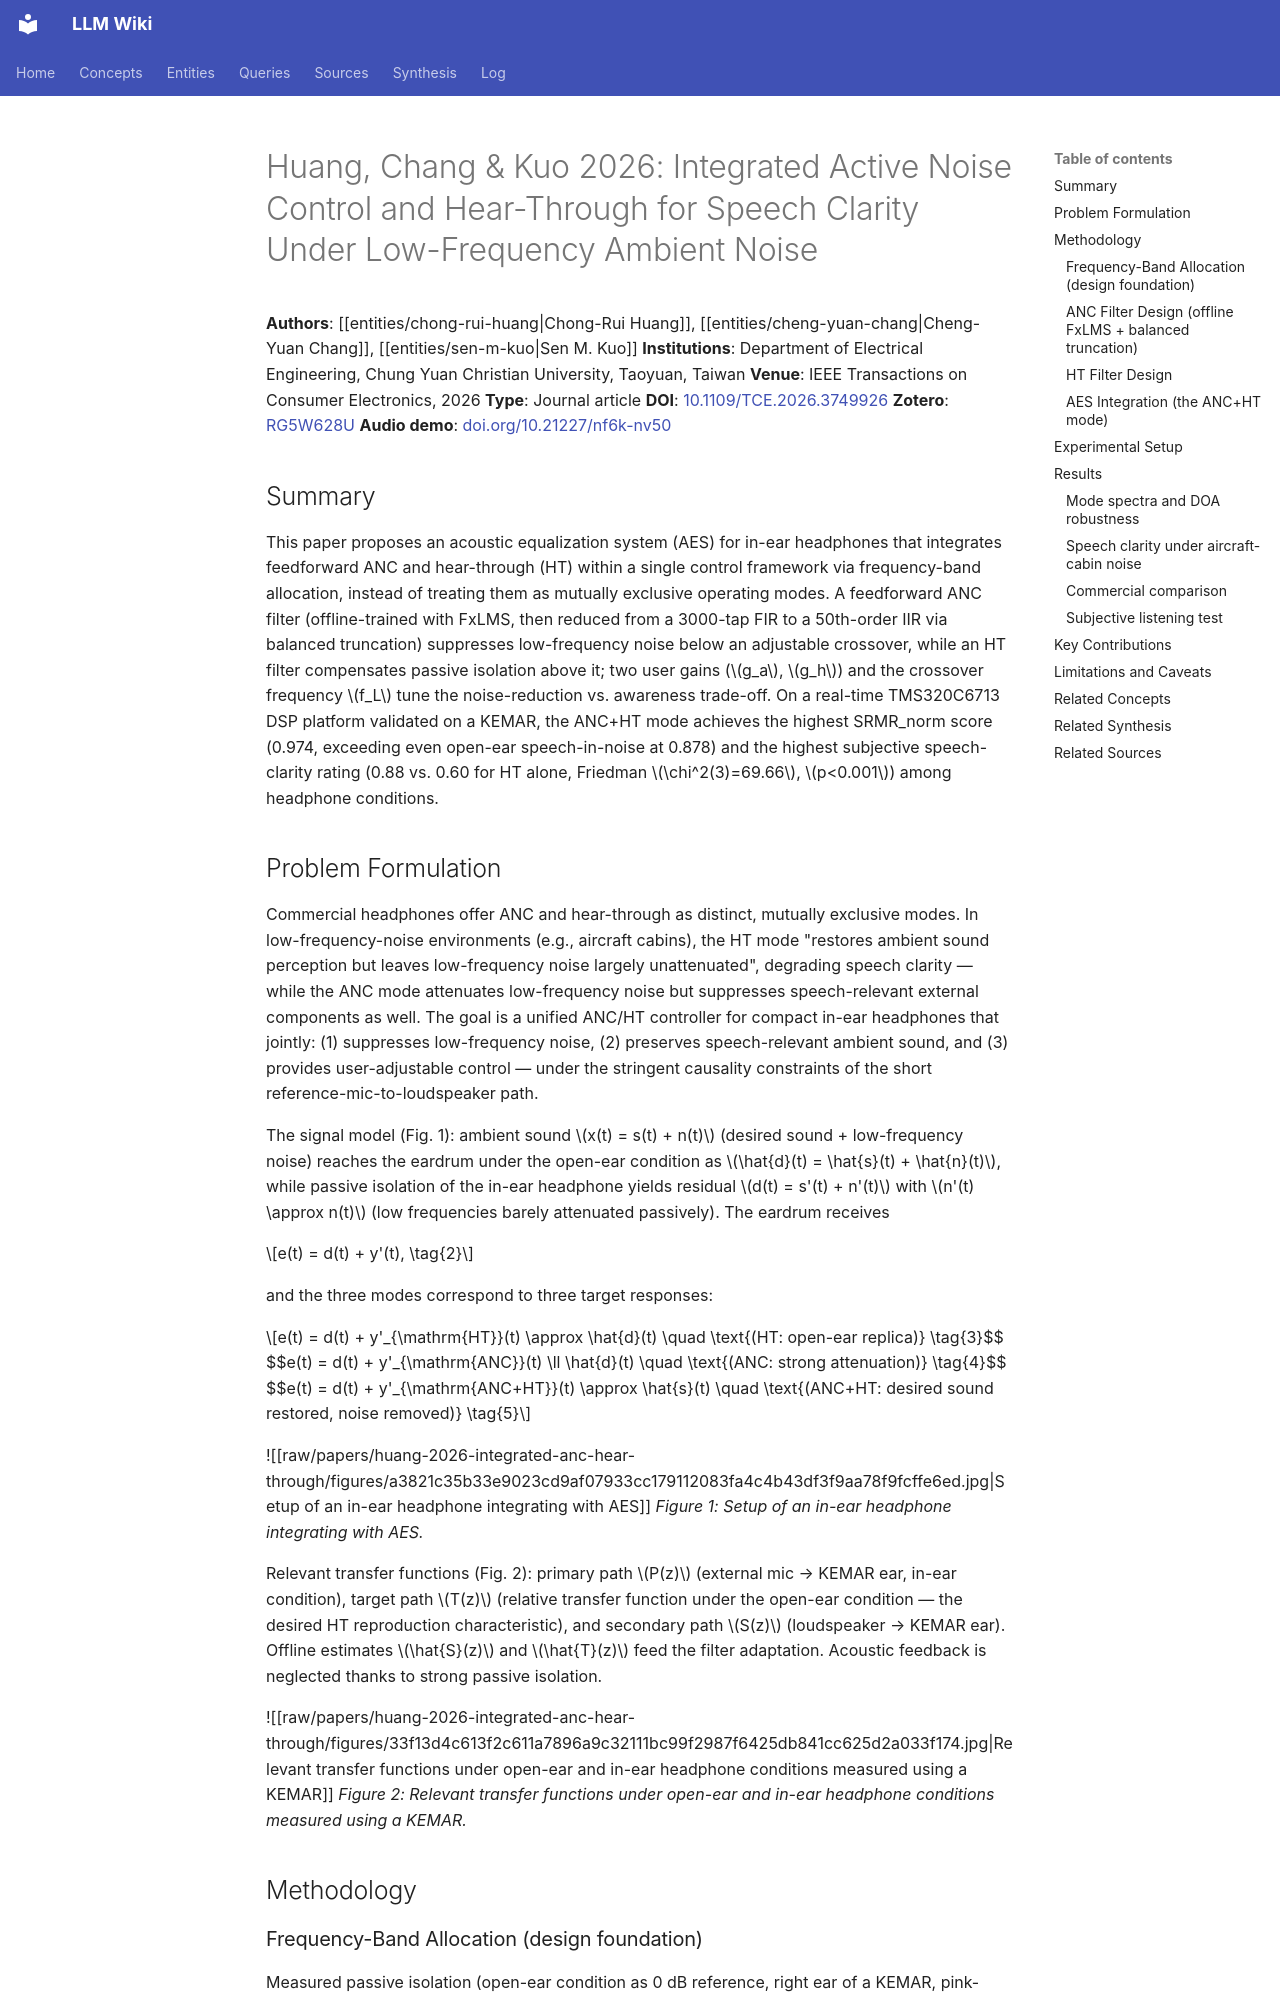

repository: proudzhu/llm-wiki · page: sources/huang-2026-integrated-anc-hear-through.html · generator: mkdocs

---
type: source
created: 2026-11-08
updated: 2026-11-08
sources:
  - raw/papers/huang-2026-integrated-anc-hear-through/full-text.md
  - https://doi.org/10.1109/TCE.2026.3749926
  - zotero://select/items/0_RG5W628U
tags:
  - active-noise-control
  - hear-through
  - transparency-mode
  - feedforward-anc
  - speech-clarity
  - audio-processing
  - model-order-reduction
  - in-ear-headphones
  - fxlms
  - fixed-filter-anc
---

# Huang, Chang & Kuo 2026: Integrated Active Noise Control and Hear-Through for Speech Clarity Under Low-Frequency Ambient Noise

**Authors**: [[entities/chong-rui-huang|Chong-Rui Huang]], [[entities/cheng-yuan-chang|Cheng-Yuan Chang]], [[entities/sen-m-kuo|Sen M. Kuo]]
**Institutions**: Department of Electrical Engineering, Chung Yuan Christian University, Taoyuan, Taiwan
**Venue**: IEEE Transactions on Consumer Electronics, 2026
**Type**: Journal article
**DOI**: [10.1109/TCE.2026.3749926](https://doi.org/10.1109/TCE.2026.3749926)
**Zotero**: [RG5W628U](zotero://select/items/0_RG5W628U)
**Audio demo**: [doi.org/10.21227/nf6k-nv50](https://doi.org/10.21227/nf6k-nv50)

## Summary

This paper proposes an acoustic equalization system (AES) for in-ear headphones that integrates feedforward ANC and hear-through (HT) within a single control framework via frequency-band allocation, instead of treating them as mutually exclusive operating modes. A feedforward ANC filter (offline-trained with FxLMS, then reduced from a 3000-tap FIR to a 50th-order IIR via balanced truncation) suppresses low-frequency noise below an adjustable crossover, while an HT filter compensates passive isolation above it; two user gains ($g_a$, $g_h$) and the crossover frequency $f_L$ tune the noise-reduction vs. awareness trade-off. On a real-time TMS320C6713 DSP platform validated on a KEMAR, the ANC+HT mode achieves the highest SRMR_norm score (0.974, exceeding even open-ear speech-in-noise at 0.878) and the highest subjective speech-clarity rating (0.88 vs. 0.60 for HT alone, Friedman $\chi^2(3)=69.66$, $p<0.001$) among headphone conditions.
